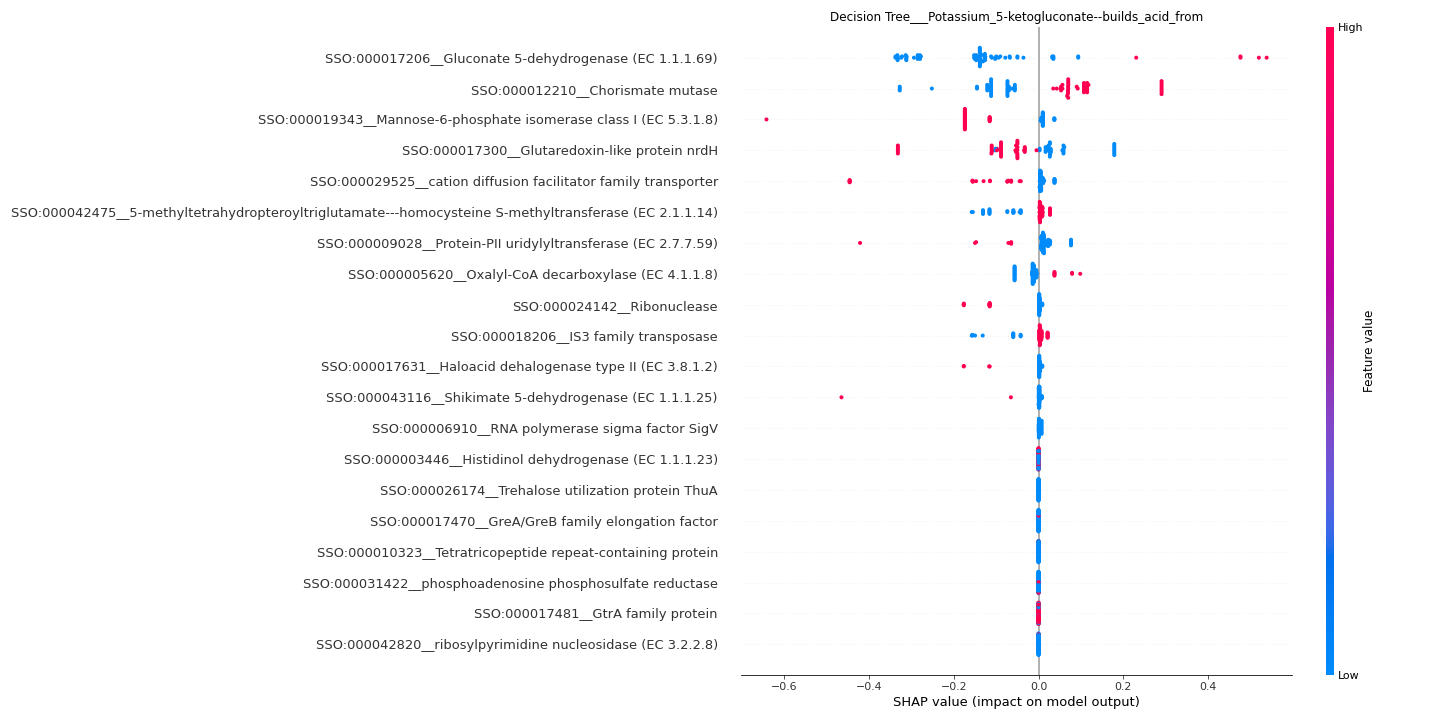

Source data for this figure (header and first rows):
feature	importance
SSO:000017206__Gluconate 5-dehydrogenase…	0.1901
SSO:000012210__Chorismate mutase	0.1199
SSO:000019343__Mannose-6-phosphate isome…	0.1033
SSO:000017300__Glutaredoxin-like protein…	0.08925
SSO:000029525__cation diffusion facilita…	0.05402
SSO:000042475__5-methyltetrahydropteroyl…	0.03473
SSO:000009028__Protein-PII uridylyltrans…	0.03081
SSO:000005620__Oxalyl-CoA decarboxylase …	0.02484
SSO:000024142__Ribonuclease	0.02229
SSO:000018206__IS3 family transposase	0.02036
SSO:000017631__Haloacid dehalogenase typ…	0.009331
SSO:000043116__Shikimate 5-dehydrogenase…	0.008456
SSO:000006910__RNA polymerase sigma fact…	0.001838
SSO:000031204__opacity associated protei…	0.0
SSO:000021611__Phosphate starvation-indu…	0.0
SSO:000021269__Patatin family protein	0.0
SSO:000004933__Molybdenum ABC transporte…	0.0
SSO:000005945__Phosphatidylserine decarb…	0.0
SSO:000018213__IS630 family transposase	0.0
SSO:000023999__RepA protein	0.0
